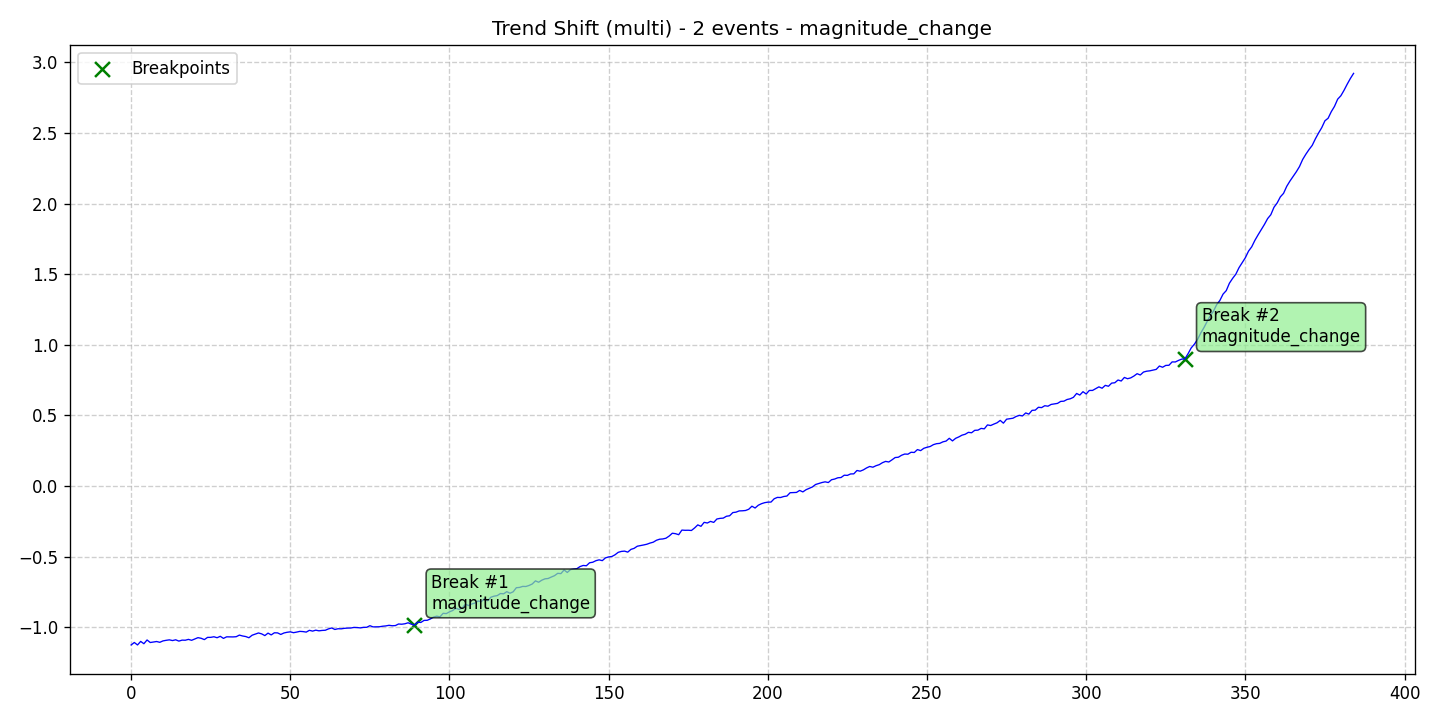

Values plotted in this chart, from the file beside it:
data, stationary, det_lin_up, det_lin_down, det_quad, det_cubic, det_exp, det_damped, stoc_trend, volatility, single_seas, multiple_seas, point_anom_single, point_anom_multi, collect_anom, context_anom, mean_shift, var_shift, trend_shift, date, is_break, is_anomaly, is_multi, location_beginning
-1.126, 0, 0, 0, 0, 0, 0, 0, 0, 0, 0, 0, 0, 0, 0, 0, 0, 0, 1, 2020-01-01, 0, 0, 1, 0
-1.109, 0, 0, 0, 0, 0, 0, 0, 0, 0, 0, 0, 0, 0, 0, 0, 0, 0, 1, 2020-01-02, 0, 0, 1, 0
-1.126, 0, 0, 0, 0, 0, 0, 0, 0, 0, 0, 0, 0, 0, 0, 0, 0, 0, 1, 2020-01-03, 0, 0, 1, 0
-1.101, 0, 0, 0, 0, 0, 0, 0, 0, 0, 0, 0, 0, 0, 0, 0, 0, 0, 1, 2020-01-04, 0, 0, 1, 0
-1.117, 0, 0, 0, 0, 0, 0, 0, 0, 0, 0, 0, 0, 0, 0, 0, 0, 0, 1, 2020-01-05, 0, 0, 1, 0
-1.091, 0, 0, 0, 0, 0, 0, 0, 0, 0, 0, 0, 0, 0, 0, 0, 0, 0, 1, 2020-01-06, 0, 0, 1, 0
-1.109, 0, 0, 0, 0, 0, 0, 0, 0, 0, 0, 0, 0, 0, 0, 0, 0, 0, 1, 2020-01-07, 0, 0, 1, 0
-1.105, 0, 0, 0, 0, 0, 0, 0, 0, 0, 0, 0, 0, 0, 0, 0, 0, 0, 1, 2020-01-08, 0, 0, 1, 0
-1.102, 0, 0, 0, 0, 0, 0, 0, 0, 0, 0, 0, 0, 0, 0, 0, 0, 0, 1, 2020-01-09, 0, 0, 1, 0
-1.107, 0, 0, 0, 0, 0, 0, 0, 0, 0, 0, 0, 0, 0, 0, 0, 0, 0, 1, 2020-01-10, 0, 0, 1, 0
-1.097, 0, 0, 0, 0, 0, 0, 0, 0, 0, 0, 0, 0, 0, 0, 0, 0, 0, 1, 2020-01-11, 0, 0, 1, 0
-1.093, 0, 0, 0, 0, 0, 0, 0, 0, 0, 0, 0, 0, 0, 0, 0, 0, 0, 1, 2020-01-12, 0, 0, 1, 0
-1.09, 0, 0, 0, 0, 0, 0, 0, 0, 0, 0, 0, 0, 0, 0, 0, 0, 0, 1, 2020-01-13, 0, 0, 1, 0
-1.095, 0, 0, 0, 0, 0, 0, 0, 0, 0, 0, 0, 0, 0, 0, 0, 0, 0, 1, 2020-01-14, 0, 0, 1, 0
-1.09, 0, 0, 0, 0, 0, 0, 0, 0, 0, 0, 0, 0, 0, 0, 0, 0, 0, 1, 2020-01-15, 0, 0, 1, 0
-1.099, 0, 0, 0, 0, 0, 0, 0, 0, 0, 0, 0, 0, 0, 0, 0, 0, 0, 1, 2020-01-16, 0, 0, 1, 0
-1.092, 0, 0, 0, 0, 0, 0, 0, 0, 0, 0, 0, 0, 0, 0, 0, 0, 0, 1, 2020-01-17, 0, 0, 1, 0
-1.093, 0, 0, 0, 0, 0, 0, 0, 0, 0, 0, 0, 0, 0, 0, 0, 0, 0, 1, 2020-01-18, 0, 0, 1, 0
-1.087, 0, 0, 0, 0, 0, 0, 0, 0, 0, 0, 0, 0, 0, 0, 0, 0, 0, 1, 2020-01-19, 0, 0, 1, 0
-1.093, 0, 0, 0, 0, 0, 0, 0, 0, 0, 0, 0, 0, 0, 0, 0, 0, 0, 1, 2020-01-20, 0, 0, 1, 0
-1.084, 0, 0, 0, 0, 0, 0, 0, 0, 0, 0, 0, 0, 0, 0, 0, 0, 0, 1, 2020-01-21, 0, 0, 1, 0
-1.074, 0, 0, 0, 0, 0, 0, 0, 0, 0, 0, 0, 0, 0, 0, 0, 0, 0, 1, 2020-01-22, 0, 0, 1, 0
-1.079, 0, 0, 0, 0, 0, 0, 0, 0, 0, 0, 0, 0, 0, 0, 0, 0, 0, 1, 2020-01-23, 0, 0, 1, 0
-1.088, 0, 0, 0, 0, 0, 0, 0, 0, 0, 0, 0, 0, 0, 0, 0, 0, 0, 1, 2020-01-24, 0, 0, 1, 0
-1.072, 0, 0, 0, 0, 0, 0, 0, 0, 0, 0, 0, 0, 0, 0, 0, 0, 0, 1, 2020-01-25, 0, 0, 1, 0
-1.072, 0, 0, 0, 0, 0, 0, 0, 0, 0, 0, 0, 0, 0, 0, 0, 0, 0, 1, 2020-01-26, 0, 0, 1, 0
-1.068, 0, 0, 0, 0, 0, 0, 0, 0, 0, 0, 0, 0, 0, 0, 0, 0, 0, 1, 2020-01-27, 0, 0, 1, 0
-1.075, 0, 0, 0, 0, 0, 0, 0, 0, 0, 0, 0, 0, 0, 0, 0, 0, 0, 1, 2020-01-28, 0, 0, 1, 0
-1.065, 0, 0, 0, 0, 0, 0, 0, 0, 0, 0, 0, 0, 0, 0, 0, 0, 0, 1, 2020-01-29, 0, 0, 1, 0
-1.08, 0, 0, 0, 0, 0, 0, 0, 0, 0, 0, 0, 0, 0, 0, 0, 0, 0, 1, 2020-01-30, 0, 0, 1, 0
-1.069, 0, 0, 0, 0, 0, 0, 0, 0, 0, 0, 0, 0, 0, 0, 0, 0, 0, 1, 2020-01-31, 0, 0, 1, 0
-1.069, 0, 0, 0, 0, 0, 0, 0, 0, 0, 0, 0, 0, 0, 0, 0, 0, 0, 1, 2020-02-01, 0, 0, 1, 0
-1.069, 0, 0, 0, 0, 0, 0, 0, 0, 0, 0, 0, 0, 0, 0, 0, 0, 0, 1, 2020-02-02, 0, 0, 1, 0
-1.068, 0, 0, 0, 0, 0, 0, 0, 0, 0, 0, 0, 0, 0, 0, 0, 0, 0, 1, 2020-02-03, 0, 0, 1, 0
-1.056, 0, 0, 0, 0, 0, 0, 0, 0, 0, 0, 0, 0, 0, 0, 0, 0, 0, 1, 2020-02-04, 0, 0, 1, 0
-1.062, 0, 0, 0, 0, 0, 0, 0, 0, 0, 0, 0, 0, 0, 0, 0, 0, 0, 1, 2020-02-05, 0, 0, 1, 0
-1.067, 0, 0, 0, 0, 0, 0, 0, 0, 0, 0, 0, 0, 0, 0, 0, 0, 0, 1, 2020-02-06, 0, 0, 1, 0
-1.075, 0, 0, 0, 0, 0, 0, 0, 0, 0, 0, 0, 0, 0, 0, 0, 0, 0, 1, 2020-02-07, 0, 0, 1, 0
-1.057, 0, 0, 0, 0, 0, 0, 0, 0, 0, 0, 0, 0, 0, 0, 0, 0, 0, 1, 2020-02-08, 0, 0, 1, 0
-1.049, 0, 0, 0, 0, 0, 0, 0, 0, 0, 0, 0, 0, 0, 0, 0, 0, 0, 1, 2020-02-09, 0, 0, 1, 0
-1.041, 0, 0, 0, 0, 0, 0, 0, 0, 0, 0, 0, 0, 0, 0, 0, 0, 0, 1, 2020-02-10, 0, 0, 1, 0
-1.048, 0, 0, 0, 0, 0, 0, 0, 0, 0, 0, 0, 0, 0, 0, 0, 0, 0, 1, 2020-02-11, 0, 0, 1, 0
-1.06, 0, 0, 0, 0, 0, 0, 0, 0, 0, 0, 0, 0, 0, 0, 0, 0, 0, 1, 2020-02-12, 0, 0, 1, 0
-1.042, 0, 0, 0, 0, 0, 0, 0, 0, 0, 0, 0, 0, 0, 0, 0, 0, 0, 1, 2020-02-13, 0, 0, 1, 0
-1.055, 0, 0, 0, 0, 0, 0, 0, 0, 0, 0, 0, 0, 0, 0, 0, 0, 0, 1, 2020-02-14, 0, 0, 1, 0
-1.04, 0, 0, 0, 0, 0, 0, 0, 0, 0, 0, 0, 0, 0, 0, 0, 0, 0, 1, 2020-02-15, 0, 0, 1, 0
-1.041, 0, 0, 0, 0, 0, 0, 0, 0, 0, 0, 0, 0, 0, 0, 0, 0, 0, 1, 2020-02-16, 0, 0, 1, 0
-1.052, 0, 0, 0, 0, 0, 0, 0, 0, 0, 0, 0, 0, 0, 0, 0, 0, 0, 1, 2020-02-17, 0, 0, 1, 0
-1.041, 0, 0, 0, 0, 0, 0, 0, 0, 0, 0, 0, 0, 0, 0, 0, 0, 0, 1, 2020-02-18, 0, 0, 1, 0
-1.036, 0, 0, 0, 0, 0, 0, 0, 0, 0, 0, 0, 0, 0, 0, 0, 0, 0, 1, 2020-02-19, 0, 0, 1, 0
-1.033, 0, 0, 0, 0, 0, 0, 0, 0, 0, 0, 0, 0, 0, 0, 0, 0, 0, 1, 2020-02-20, 0, 0, 1, 0
-1.039, 0, 0, 0, 0, 0, 0, 0, 0, 0, 0, 0, 0, 0, 0, 0, 0, 0, 1, 2020-02-21, 0, 0, 1, 0
-1.035, 0, 0, 0, 0, 0, 0, 0, 0, 0, 0, 0, 0, 0, 0, 0, 0, 0, 1, 2020-02-22, 0, 0, 1, 0
-1.03, 0, 0, 0, 0, 0, 0, 0, 0, 0, 0, 0, 0, 0, 0, 0, 0, 0, 1, 2020-02-23, 0, 0, 1, 0
-1.031, 0, 0, 0, 0, 0, 0, 0, 0, 0, 0, 0, 0, 0, 0, 0, 0, 0, 1, 2020-02-24, 0, 0, 1, 0
-1.035, 0, 0, 0, 0, 0, 0, 0, 0, 0, 0, 0, 0, 0, 0, 0, 0, 0, 1, 2020-02-25, 0, 0, 1, 0
-1.022, 0, 0, 0, 0, 0, 0, 0, 0, 0, 0, 0, 0, 0, 0, 0, 0, 0, 1, 2020-02-26, 0, 0, 1, 0
-1.028, 0, 0, 0, 0, 0, 0, 0, 0, 0, 0, 0, 0, 0, 0, 0, 0, 0, 1, 2020-02-27, 0, 0, 1, 0
-1.021, 0, 0, 0, 0, 0, 0, 0, 0, 0, 0, 0, 0, 0, 0, 0, 0, 0, 1, 2020-02-28, 0, 0, 1, 0
-1.026, 0, 0, 0, 0, 0, 0, 0, 0, 0, 0, 0, 0, 0, 0, 0, 0, 0, 1, 2020-02-29, 0, 0, 1, 0
... 325 more rows
